Image classification data set "preprocessed_dr_dataset" (YASWINKUMAR02/EyeDiseaseNet on GitHub). Class labels (4): mild, moderate, proliferate DR, severe.

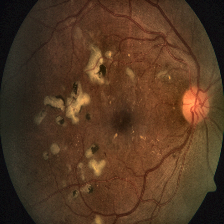
Label: severe

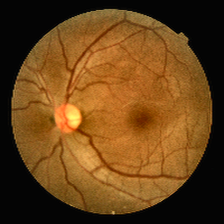
Label: mild

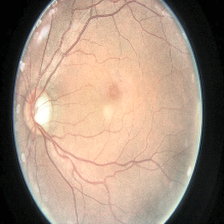
Label: moderate

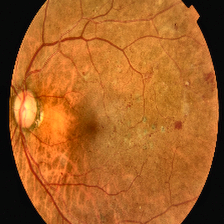
Label: proliferate DR

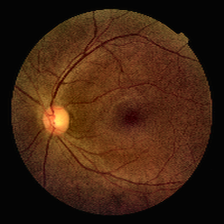
Label: mild

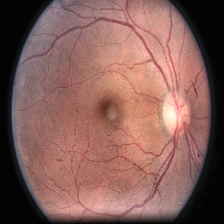
Label: moderate
